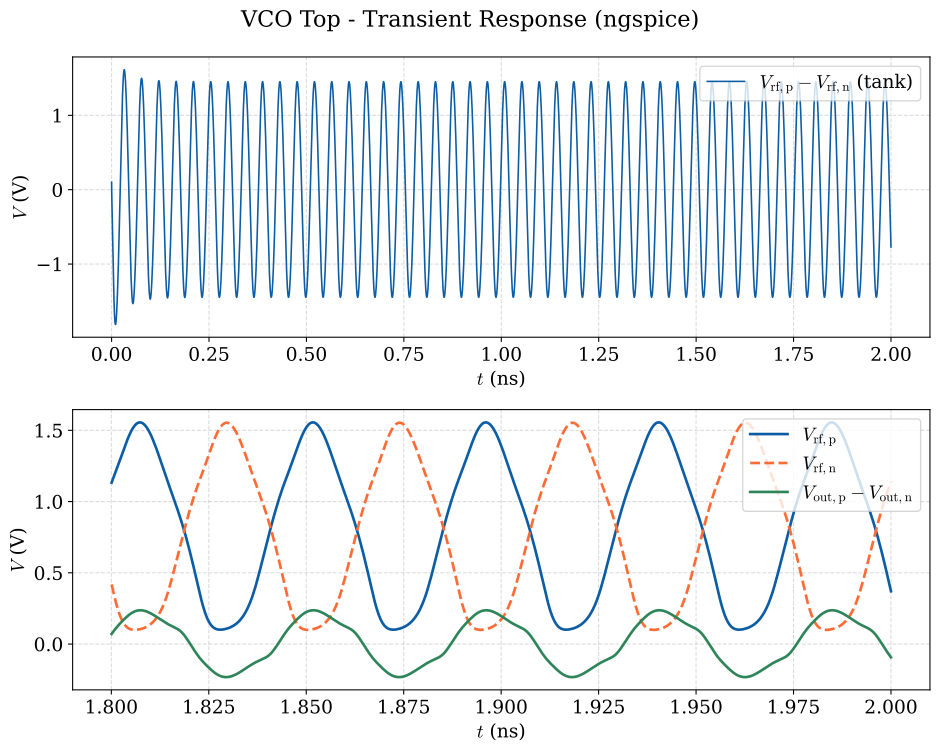

Source data for this figure (header and first rows):
time_ns, v_rf_p, v_rf_n, v_out_p, v_out_n
0.000000000000000000e+00, 8.000000000000000444e-01, 6.999999999999999556e-01, 0.000000000000000000e+00, 0.000000000000000000e+00
5.000000000000000409e-06, 8.003068429999999900e-01, 7.130043809999999649e-01, 6.509404239999999576e-04, 5.021909350000000057e-05
1.000000000000000082e-05, 8.012267490000000159e-01, 7.238995350000000384e-01, 1.770643259999999958e-03, 1.657312029999999912e-04
2.000000000000000164e-05, 8.039510979999999751e-01, 7.418986819999999760e-01, 4.781218030000000153e-03, 5.662556200000000081e-04
4.000000000000000327e-05, 8.109351670000000123e-01, 7.668226360000000019e-01, 1.262208079999999934e-02, 2.076977920000000043e-03
6.763019360000000564e-05, 8.205018630000000535e-01, 7.892439810000000389e-01, 2.428360930000000167e-02, 5.169669120000000388e-03
9.747418899999999917e-05, 8.294106300000000376e-01, 8.072332330000000500e-01, 3.574416500000000135e-02, 9.012299769999999183e-03
1.400233430000000093e-04, 8.400804779999999639e-01, 8.297812919999999481e-01, 4.868164960000000152e-02, 1.423065140000000055e-02
1.965400519999999942e-04, 8.523171109999999606e-01, 8.577812400000000004e-01, 6.035402420000000184e-02, 1.983119070000000095e-02
2.967221869999999806e-04, 8.710847849999999726e-01, 9.038718589999999997e-01, 7.045974130000000335e-02, 2.590354159999999975e-02
4.547975700000000021e-04, 8.948419189999999857e-01, 9.691220739999999445e-01, 7.019381880000000185e-02, 2.806977559999999927e-02
6.344885579999999395e-04, 9.144716550000000499e-01, 1.034710400000000030e+00, 5.671182450000000069e-02, 2.372436409999999912e-02
8.605740280000000143e-04, 9.299985320000000444e-01, 1.107523880000000016e+00, 3.100102440000000042e-02, 1.376825599999999955e-02
1.121645600000000095e-03, 9.375616869999999770e-01, 1.181293200000000043e+00, -2.230516169999999850e-03, 1.412985330000000048e-03
1.466914429999999952e-03, 9.340084960000000214e-01, 1.265994709999999968e+00, -4.430841449999999709e-02, -1.131239740000000021e-02
1.789939350000000059e-03, 9.191243479999999799e-01, 1.334633460000000049e+00, -7.900008079999999711e-02, -1.801509609999999914e-02
2.171691799999999738e-03, 8.893164380000000424e-01, 1.404750839999999945e+00, -1.134646500000000002e-01, -1.992973769999999839e-02
2.634799709999999934e-03, 8.370581950000000049e-01, 1.475108429999999915e+00, -1.471654970000000062e-01, -1.627896460000000101e-02
3.028633350000000096e-03, 7.794890540000000145e-01, 1.522540439999999995e+00, -1.702055269999999954e-01, -1.041439360000000029e-02
3.406287799999999869e-03, 7.138353370000000142e-01, 1.557623549999999968e+00, -1.882980479999999956e-01, -4.245004800000000411e-03
3.831279770000000327e-03, 6.295234920000000178e-01, 1.585914290000000060e+00, -2.044088129999999948e-01, 2.179814879999999924e-03
4.288899109999999223e-03, 5.291934289999999930e-01, 1.605087699999999895e+00, -2.168244910000000081e-01, 8.867802180000000298e-03
4.733404520000000608e-03, 4.272065019999999880e-01, 1.616016890000000039e+00, -2.238305560000000138e-01, 1.442515630000000028e-02
5.153263069999999661e-03, 3.332985629999999921e-01, 1.623559849999999916e+00, -2.259335480000000118e-01, 1.853260550000000034e-02
5.593987980000000339e-03, 2.445873550000000063e-01, 1.632591329999999896e+00, -2.241868049999999890e-01, 2.332159920000000108e-02
6.093987979999999915e-03, 1.607042439999999961e-01, 1.646808959999999988e+00, -2.194127029999999867e-01, 3.013011300000000003e-02
6.593987979999999492e-03, 9.440547770000000394e-02, 1.664738180000000067e+00, -2.140640299999999885e-01, 3.737089839999999802e-02
7.093987979999999936e-03, 4.358900539999999851e-02, 1.684483849999999894e+00, -2.096167110000000111e-01, 4.396500989999999748e-02
7.593987980000000380e-03, 5.900845319999999637e-03, 1.704174209999999912e+00, -2.063550070000000070e-01, 4.948925629999999937e-02
8.093987979999999957e-03, -2.070140739999999993e-02, 1.722465960000000074e+00, -2.038621019999999895e-01, 5.399423500000000153e-02
8.593987980000000401e-03, -3.804692579999999907e-02, 1.738333200000000023e+00, -2.016209989999999952e-01, 5.764879409999999760e-02
9.093987980000000845e-03, -4.799169620000000303e-02, 1.750698230000000022e+00, -1.993183390000000110e-01, 6.054867070000000129e-02
9.593987979999999555e-03, -5.243388449999999978e-02, 1.758308739999999926e+00, -1.968224670000000009e-01, 6.272309789999999663e-02
1.009398799999999992e-02, -5.307237100000000013e-02, 1.759949379999999897e+00, -1.940144319999999867e-01, 6.422900989999999477e-02
1.059398800000000036e-02, -5.111251259999999991e-02, 1.754787419999999987e+00, -1.906681809999999921e-01, 6.521340039999999616e-02
1.106574339999999955e-02, -4.741439880000000023e-02, 1.743455470000000007e+00, -1.867369000000000112e-01, 6.585538920000000296e-02
1.156574339999999999e-02, -4.163346359999999663e-02, 1.724890239999999908e+00, -1.814571460000000136e-01, 6.644036620000000337e-02
1.206574340000000044e-02, -3.379072340000000008e-02, 1.700195689999999926e+00, -1.748736780000000046e-01, 6.705968090000000159e-02
1.256574340000000088e-02, -2.375072229999999895e-02, 1.670031800000000066e+00, -1.670026540000000004e-01, 6.774819370000000063e-02
1.306574339999999959e-02, -1.150025590000000077e-02, 1.634942090000000015e+00, -1.579901429999999996e-01, 6.847423839999999817e-02
1.356574340000000004e-02, 2.896110419999999974e-03, 1.595364189999999960e+00, -1.480209379999999908e-01, 6.919720499999999774e-02
1.406574340000000048e-02, 1.942076159999999926e-02, 1.551749169999999900e+00, -1.372476400000000041e-01, 6.991214090000000270e-02
1.456574339999999919e-02, 3.820830380000000276e-02, 1.504680330000000010e+00, -1.257799079999999958e-01, 7.065978820000000382e-02
1.506574340000000137e-02, 5.957441499999999862e-02, 1.454915359999999991e+00, -1.137250600000000028e-01, 7.150686940000000602e-02
1.556574340000000008e-02, 8.397764369999999312e-02, 1.403339710000000018e+00, -1.012393790000000043e-01, 7.251818940000000213e-02
1.606574340000000226e-02, 1.119639489999999932e-01, 1.350877560000000033e+00, -8.854897330000000011e-02, 7.374086589999999386e-02
1.656574339999999923e-02, 1.441385109999999969e-01, 1.298418360000000105e+00, -7.592711990000000633e-02, 7.520691229999999783e-02
1.706574339999999967e-02, 1.811671639999999917e-01, 1.246784789999999976e+00, -6.364701289999999401e-02, 7.694431250000000055e-02
1.756574340000000012e-02, 2.237610539999999870e-01, 1.196721680000000010e+00, -5.194201109999999760e-02, 7.897867379999999604e-02
1.806574340000000056e-02, 2.725775679999999923e-01, 1.148860219999999988e+00, -4.099422359999999738e-02, 8.131221900000000502e-02
1.856574339999999754e-02, 3.280015239999999888e-01, 1.103625660000000064e+00, -3.094896109999999839e-02, 8.388265970000000071e-02
1.906574340000000145e-02, 3.898139099999999857e-01, 1.061076520000000079e+00, -2.194070719999999947e-02, 8.651475740000000303e-02
1.956574339999999843e-02, 4.567684610000000145e-01, 1.020677609999999902e+00, -1.411701679999999987e-02, 8.887281869999999473e-02
2.006574339999999887e-02, 5.268789069999999519e-01, 9.814162509999999617e-01, -7.551396020000000070e-03, 9.060806070000000656e-02
2.056574340000000278e-02, 5.985224409999999606e-01, 9.421385429999999950e-01, -2.143076829999999988e-03, 9.160454429999999315e-02
2.106574339999999976e-02, 6.697842590000000484e-01, 9.012898839999999856e-01, 2.263023020000000211e-03, 9.164584010000000058e-02
2.156574340000000020e-02, 7.386747849999999449e-01, 8.573148830000000276e-01, 5.933769109999999757e-03, 9.052522440000000670e-02
2.206574340000000065e-02, 8.047341239999999951e-01, 8.096288630000000319e-01, 9.368120659999999711e-03, 8.704877900000000668e-02
2.256574340000000109e-02, 8.679001039999999501e-01, 7.581194350000000082e-01, 1.294434480000000026e-02, 7.980603910000000356e-02
2.306574339999999806e-02, 9.279807070000000158e-01, 7.027924330000000497e-01, 1.672627029999999848e-02, 6.850552860000000410e-02
... 3,954 more rows
